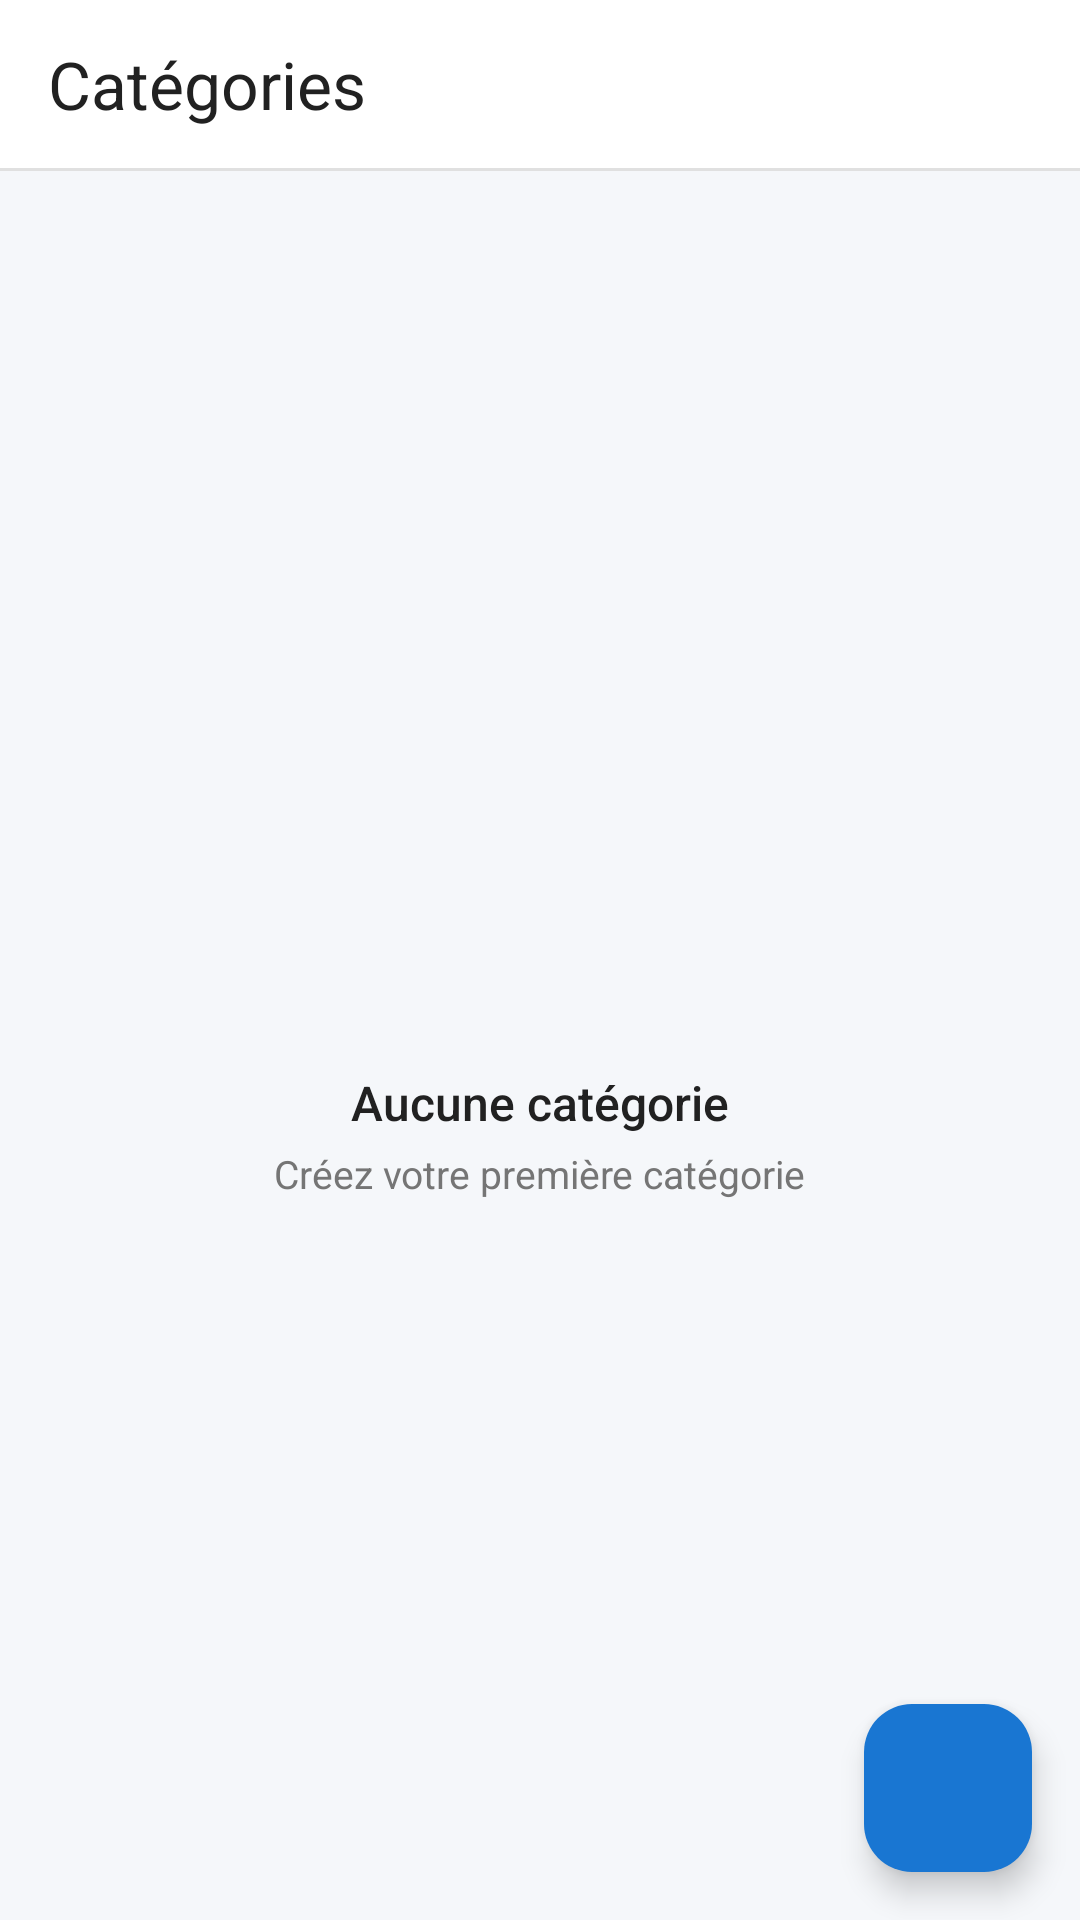

Reconstruct the res/layout file that produces this screen, plus the resources it refers to.
<!-- AndroidManifest.xml: application theme Theme.TaskFlow -->
<!-- res/layout/fragment_categories.xml -->
<?xml version="1.0" encoding="utf-8"?>
<LinearLayout xmlns:android="http://schemas.android.com/apk/res/android"
    xmlns:app="http://schemas.android.com/apk/res-auto"
    android:layout_width="match_parent"
    android:layout_height="match_parent"
    android:orientation="vertical"
    android:background="@color/color_background">

    <com.google.android.material.appbar.MaterialToolbar
        android:id="@+id/toolbar_categories"
        android:layout_width="match_parent"
        android:layout_height="56dp"
        android:background="@color/color_surface"
        app:title="Catégories"
        app:titleTextColor="@color/color_text_primary"
        app:elevation="0dp" />

    <View
        android:layout_width="match_parent"
        android:layout_height="1dp"
        android:background="@color/color_divider" />

    <androidx.coordinatorlayout.widget.CoordinatorLayout
        android:layout_width="match_parent"
        android:layout_height="match_parent">

        <androidx.recyclerview.widget.RecyclerView
            android:id="@+id/rv_categories"
            android:layout_width="match_parent"
            android:layout_height="match_parent"
            android:padding="16dp"
            android:paddingBottom="80dp"
            android:clipToPadding="false" />

        <LinearLayout
            android:id="@+id/empty_state_categories"
            android:layout_width="wrap_content"
            android:layout_height="wrap_content"
            android:layout_gravity="center"
            android:orientation="vertical"
            android:gravity="center">

            <ImageView
                android:layout_width="48dp"
                android:layout_height="48dp"
                android:src="@drawable/ic_label"
                android:alpha="0.4"
                android:contentDescription="Aucune catégorie" />

            <TextView
                android:layout_width="wrap_content"
                android:layout_height="wrap_content"
                android:text="Aucune catégorie"
                android:textSize="16sp"
                android:textColor="@color/color_text_primary"
                android:fontFamily="sans-serif-medium"
                android:layout_marginTop="12dp" />

            <TextView
                android:layout_width="wrap_content"
                android:layout_height="wrap_content"
                android:text="Créez votre première catégorie"
                android:textSize="13sp"
                android:textColor="@color/color_text_secondary"
                android:layout_marginTop="4dp" />
        </LinearLayout>

        <com.google.android.material.floatingactionbutton.FloatingActionButton
            android:id="@+id/fab_add_category"
            android:layout_width="wrap_content"
            android:layout_height="wrap_content"
            android:layout_gravity="bottom|end"
            android:layout_margin="16dp"
            android:contentDescription="Ajouter une catégorie"
            app:srcCompat="@drawable/ic_add_circle"
            app:backgroundTint="@color/color_primary"
            app:tint="@color/color_on_primary" />

    </androidx.coordinatorlayout.widget.CoordinatorLayout>

</LinearLayout>
<!-- resources referenced by this layout -->
<resources>
  <color name="color_background">#F5F7FA</color>
  <color name="color_divider">#E0E0E0</color>
  <color name="color_on_primary">#FFFFFF</color>
  <color name="color_primary">#1976D2</color>
  <color name="color_surface">#FFFFFF</color>
  <color name="color_text_primary">#212121</color>
  <color name="color_text_secondary">#757575</color>
  <style name="Theme.TaskFlow" parent="Base.Theme.TaskFlow">
          <item name="android:statusBarColor">@color/color_primary</item>
          <item name="android:windowLightStatusBar">false</item>
      </style>
  <color name="color_primary_light">#E3F2FD</color>
  <color name="md_theme_light_onPrimaryContainer">#0D47A1</color>
  <color name="md_theme_light_secondary">#455A64</color>
  <color name="md_theme_light_onSecondary">#FFFFFF</color>
  <color name="md_theme_light_secondaryContainer">#ECEFF1</color>
  <color name="md_theme_light_onSecondaryContainer">#263238</color>
  <color name="md_theme_light_tertiary">#00796B</color>
  <color name="md_theme_light_onTertiary">#FFFFFF</color>
  <color name="md_theme_light_tertiaryContainer">#E0F2F1</color>
  <color name="md_theme_light_onTertiaryContainer">#004D40</color>
  <color name="color_error">#D32F2F</color>
  <color name="md_theme_light_onError">#FFFFFF</color>
  <color name="md_theme_light_errorContainer">#FFEBEE</color>
  <color name="md_theme_light_onErrorContainer">#B71C1C</color>
  <color name="md_theme_light_surfaceVariant">#ECEFF1</color>
  <color name="md_theme_light_onSurfaceVariant">#546E7A</color>
  <color name="md_theme_light_outline">#B0BEC5</color>
  <color name="md_theme_light_outlineVariant">#CFD8DC</color>
  <color name="md_theme_light_inverseSurface">#212121</color>
  <color name="md_theme_light_inverseOnSurface">#F5F7FA</color>
  <color name="md_theme_light_inversePrimary">#90CAF9</color>
</resources>
